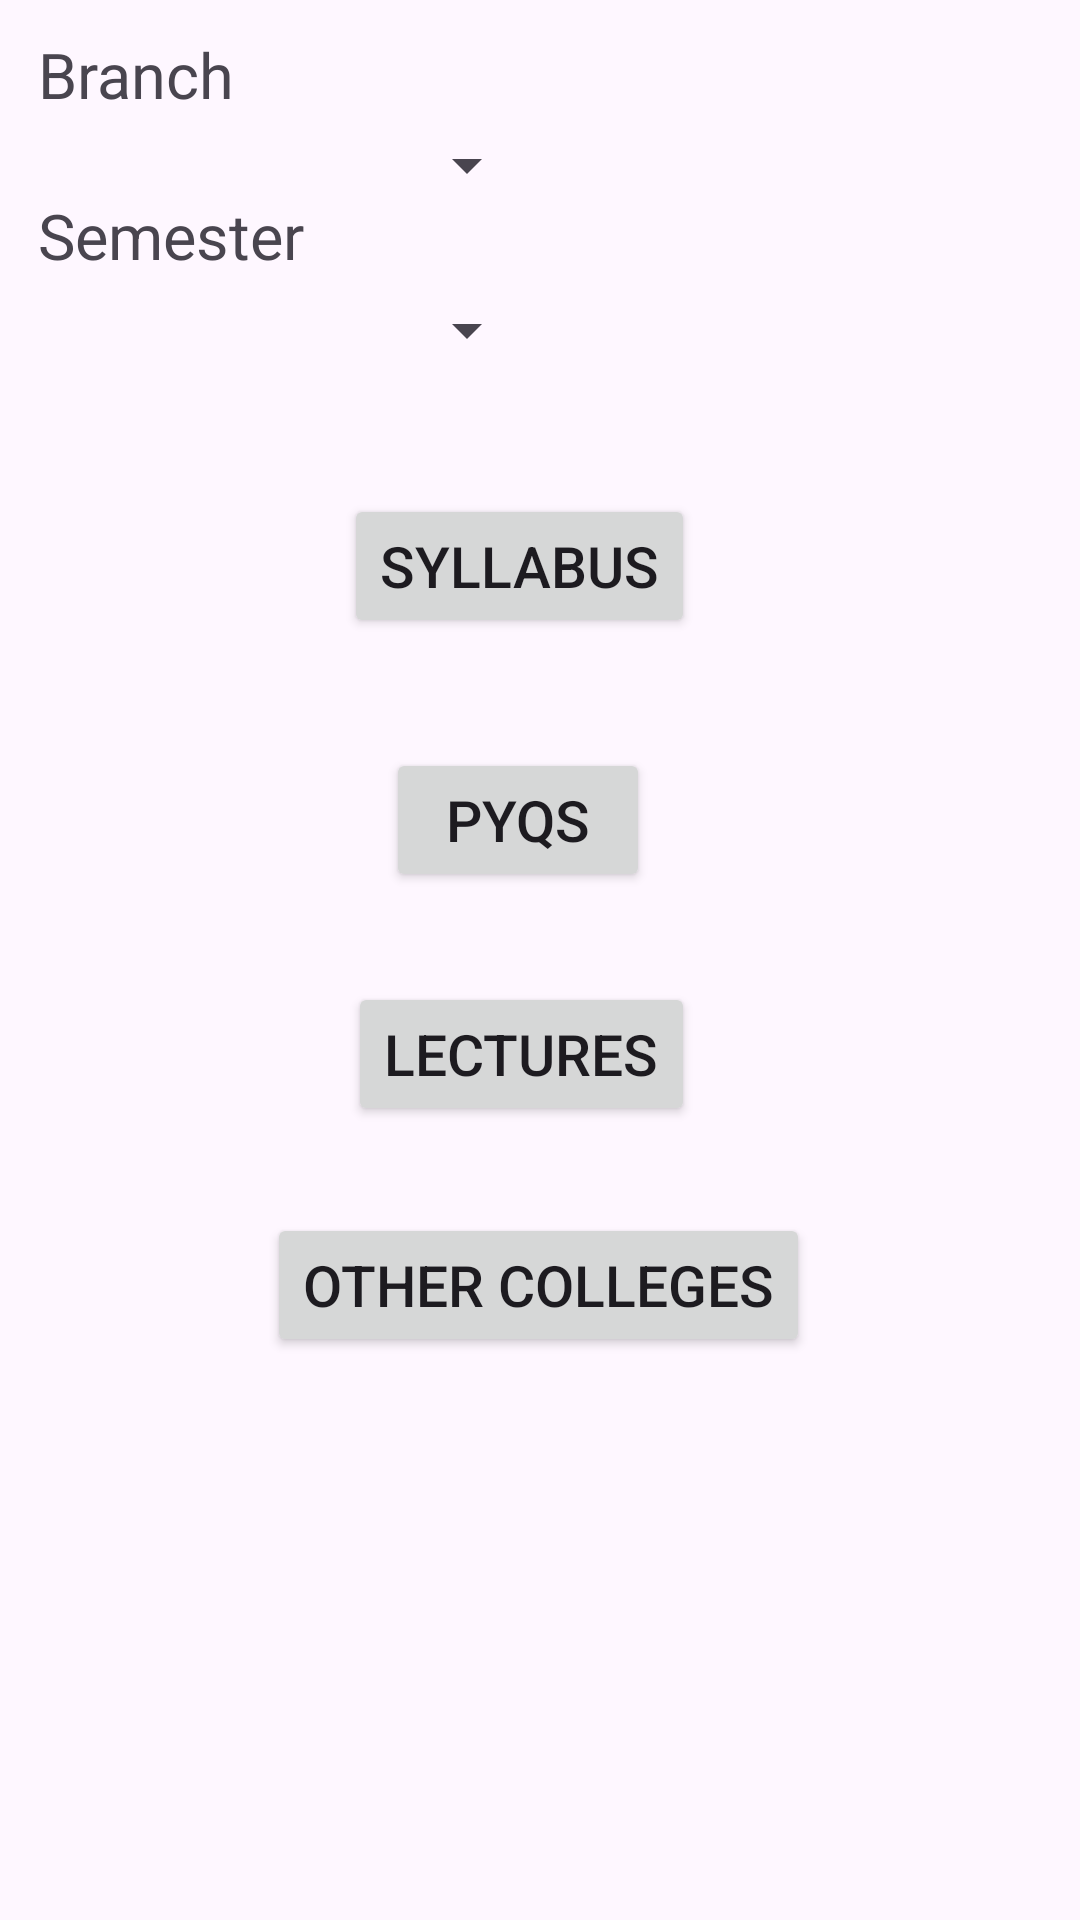

Layout XML and referenced resources for this Android screen:
<!-- AndroidManifest.xml: application theme Theme.Adi_AND_Div -->
<!-- res/layout/activity_academics.xml -->
<?xml version="1.0" encoding="utf-8"?>
<androidx.constraintlayout.widget.ConstraintLayout xmlns:android="http://schemas.android.com/apk/res/android"
    xmlns:app="http://schemas.android.com/apk/res-auto"
    xmlns:tools="http://schemas.android.com/tools"
    android:layout_width="match_parent"
    android:layout_height="match_parent"
    tools:context=".AcademicsActivity">


    <TextView
        android:layout_width="150dp"
        android:layout_height="wrap_content"
        android:text="Branch"
        android:textSize="21sp"
        app:layout_constraintBottom_toTopOf="@+id/spinner_branch"
        app:layout_constraintEnd_toEndOf="parent"
        app:layout_constraintHorizontal_bias="0.061"
        app:layout_constraintStart_toStartOf="parent"
        app:layout_constraintTop_toTopOf="parent"
        app:layout_constraintVertical_bias="0.727" />

    <Spinner
        android:id="@+id/spinner_branch"
        android:layout_width="150dp"
        android:layout_height="wrap_content"
        app:layout_constraintBottom_toBottomOf="parent"
        app:layout_constraintEnd_toEndOf="parent"
        app:layout_constraintHorizontal_bias="0.141"
        app:layout_constraintStart_toStartOf="parent"
        app:layout_constraintTop_toTopOf="parent"
        app:layout_constraintVertical_bias="0.07" />

    <Button
        android:id="@+id/button11"
        android:layout_width="wrap_content"
        android:layout_height="wrap_content"
        android:text="Syllabus"
        android:textSize="19sp"
        app:layout_constraintBottom_toBottomOf="parent"
        app:layout_constraintEnd_toEndOf="parent"
        app:layout_constraintHorizontal_bias="0.472"
        app:layout_constraintStart_toStartOf="parent"
        app:layout_constraintTop_toTopOf="parent"
        app:layout_constraintVertical_bias="0.278" />

    <Button
        android:id="@+id/button12"
        android:layout_width="wrap_content"
        android:layout_height="wrap_content"
        android:text="PYQs"
        android:textSize="19sp"
        app:layout_constraintBottom_toBottomOf="parent"
        app:layout_constraintEnd_toEndOf="parent"
        app:layout_constraintHorizontal_bias="0.473"
        app:layout_constraintStart_toStartOf="parent"
        app:layout_constraintTop_toTopOf="parent"
        app:layout_constraintVertical_bias="0.421" />

    


    <TextView
        android:layout_width="150dp"
        android:layout_height="wrap_content"
        android:text="Semester"
        android:textSize="21sp"
        app:layout_constraintBottom_toBottomOf="parent"
        app:layout_constraintEnd_toEndOf="parent"
        app:layout_constraintHorizontal_bias="0.061"
        app:layout_constraintStart_toStartOf="parent"
        app:layout_constraintTop_toTopOf="parent"
        app:layout_constraintVertical_bias="0.105" />

    <Spinner
        android:id="@+id/spinner_semester"
        android:layout_width="150dp"
        android:layout_height="wrap_content"
        app:layout_constraintBottom_toBottomOf="parent"
        app:layout_constraintEnd_toEndOf="parent"
        app:layout_constraintHorizontal_bias="0.141"
        app:layout_constraintStart_toStartOf="parent"
        app:layout_constraintTop_toTopOf="parent"
        app:layout_constraintVertical_bias="0.159" />

    <Button
        android:id="@+id/button13"
        android:layout_width="wrap_content"
        android:layout_height="wrap_content"
        android:text="Lectures"
        android:textSize="19sp"
        app:layout_constraintBottom_toBottomOf="parent"
        app:layout_constraintEnd_toEndOf="parent"
        app:layout_constraintHorizontal_bias="0.475"
        app:layout_constraintStart_toStartOf="parent"
        app:layout_constraintTop_toTopOf="parent"
        app:layout_constraintVertical_bias="0.553" />

    <Button
        android:id="@+id/button14"
        android:layout_width="wrap_content"
        android:layout_height="wrap_content"
        android:text="Other Colleges"
        android:textSize="19sp"
        app:layout_constraintBottom_toBottomOf="parent"
        app:layout_constraintEnd_toEndOf="parent"
        app:layout_constraintHorizontal_bias="0.498"
        app:layout_constraintStart_toStartOf="parent"
        app:layout_constraintTop_toTopOf="parent"
        app:layout_constraintVertical_bias="0.683" />

</androidx.constraintlayout.widget.ConstraintLayout>
<!-- resources referenced by this layout -->
<resources>
  <style name="Theme.Adi_AND_Div" parent="Base.Theme.Adi_AND_Div" />
  <style name="Base.Theme.Adi_AND_Div" parent="Theme.Material3.DayNight.NoActionBar">
          
          
      </style>
</resources>
